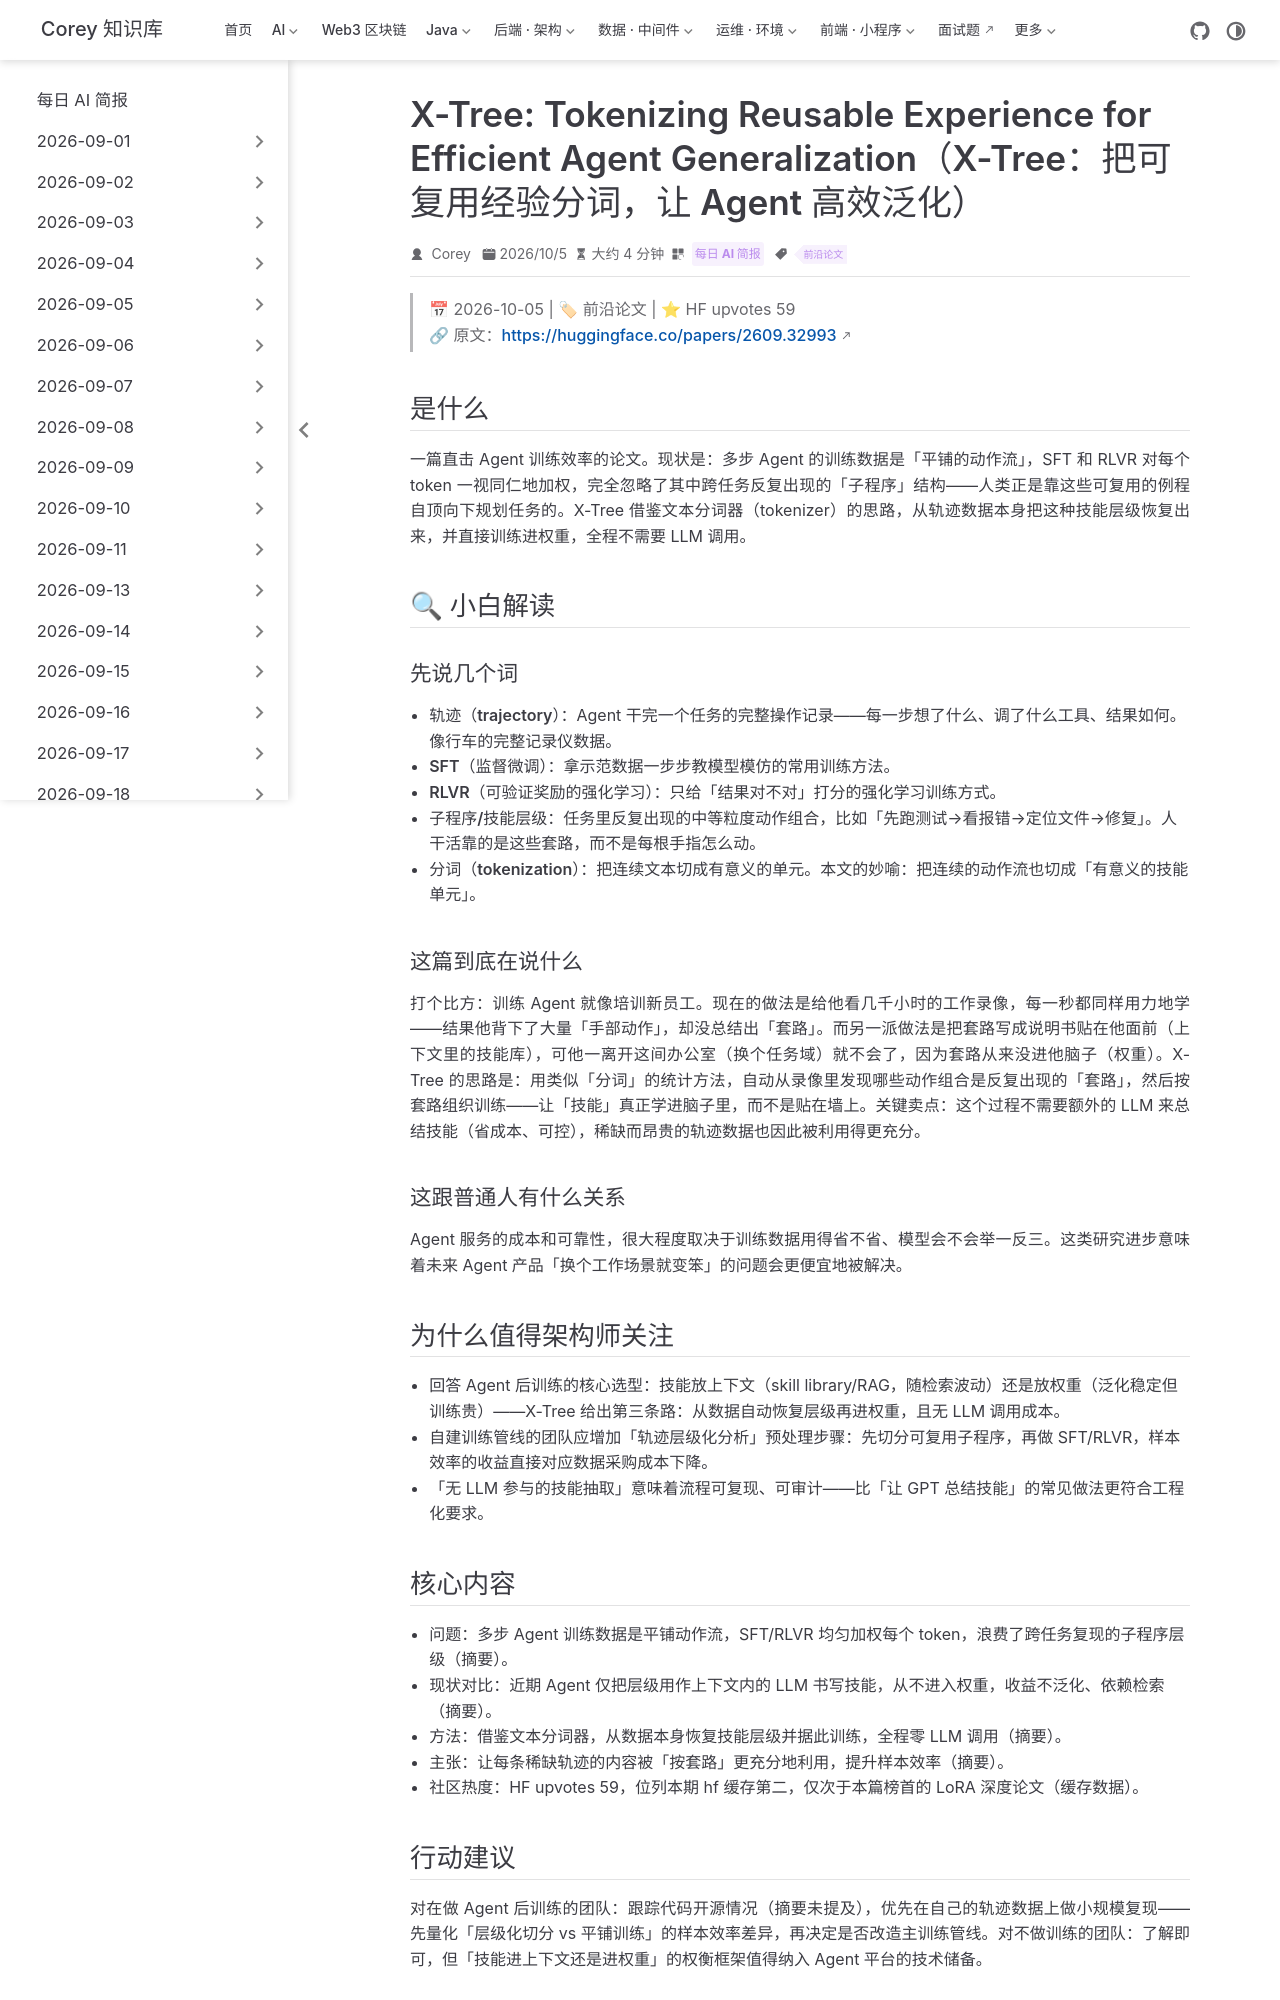

repository: code-corey/code-corey.github.io · page: News/2026-10-05/06-x-tree-agent-experience.html · generator: jekyll

---
title: "X-Tree: Tokenizing Reusable Experience for Efficient Agent Generalization（X-Tree：把可复用经验分词，让 Agent 高效泛化）"
shortTitle: "X-Tree：经验分词进权重"
sidebarGroup: "2026-10-05"
order: 6
date: 2026-10-05
category:
  - "每日 AI 简报"
tag:
  - "前沿论文"
description: "Agent 训练数据是平铺动作流，跨任务重复的子程序结构被白白浪费；X-Tree 从数据中恢复技能层级并直接训练进权重，全程无需 LLM 调用。HF upvotes 59。"
---

# X-Tree: Tokenizing Reusable Experience for Efficient Agent Generalization（X-Tree：把可复用经验分词，让 Agent 高效泛化）

> 📅 2026-10-05 | 🏷 前沿论文 | ⭐ HF upvotes 59
> 🔗 原文：https://huggingface.co/papers/2609.32993

## 是什么

一篇直击 Agent 训练效率的论文。现状是：多步 Agent 的训练数据是「平铺的动作流」，SFT 和 RLVR 对每个 token 一视同仁地加权，完全忽略了其中跨任务反复出现的「子程序」结构——人类正是靠这些可复用的例程自顶向下规划任务的。X-Tree 借鉴文本分词器（tokenizer）的思路，从轨迹数据本身把这种技能层级恢复出来，并直接训练进权重，全程不需要 LLM 调用。

## 🔍 小白解读

### 先说几个词

- **轨迹（trajectory）**：Agent 干完一个任务的完整操作记录——每一步想了什么、调了什么工具、结果如何。像行车的完整记录仪数据。
- **SFT（监督微调）**：拿示范数据一步步教模型模仿的常用训练方法。
- **RLVR（可验证奖励的强化学习）**：只给「结果对不对」打分的强化学习训练方式。
- **子程序/技能层级**：任务里反复出现的中等粒度动作组合，比如「先跑测试→看报错→定位文件→修复」。人干活靠的是这些套路，而不是每根手指怎么动。
- **分词（tokenization）**：把连续文本切成有意义的单元。本文的妙喻：把连续的动作流也切成「有意义的技能单元」。

### 这篇到底在说什么

打个比方：训练 Agent 就像培训新员工。现在的做法是给他看几千小时的工作录像，每一秒都同样用力地学——结果他背下了大量「手部动作」，却没总结出「套路」。而另一派做法是把套路写成说明书贴在他面前（上下文里的技能库），可他一离开这间办公室（换个任务域）就不会了，因为套路从来没进他脑子（权重）。X-Tree 的思路是：用类似「分词」的统计方法，自动从录像里发现哪些动作组合是反复出现的「套路」，然后按套路组织训练——让「技能」真正学进脑子里，而不是贴在墙上。关键卖点：这个过程不需要额外的 LLM 来总结技能（省成本、可控），稀缺而昂贵的轨迹数据也因此被利用得更充分。

### 这跟普通人有什么关系

Agent 服务的成本和可靠性，很大程度取决于训练数据用得省不省、模型会不会举一反三。这类研究进步意味着未来 Agent 产品「换个工作场景就变笨」的问题会更便宜地被解决。

## 为什么值得架构师关注

- 回答 Agent 后训练的核心选型：技能放**上下文**（skill library/RAG，随检索波动）还是放**权重**（泛化稳定但训练贵）——X-Tree 给出第三条路：从数据自动恢复层级再进权重，且无 LLM 调用成本。
- 自建训练管线的团队应增加「轨迹层级化分析」预处理步骤：先切分可复用子程序，再做 SFT/RLVR，样本效率的收益直接对应数据采购成本下降。
- 「无 LLM 参与的技能抽取」意味着流程可复现、可审计——比「让 GPT 总结技能」的常见做法更符合工程化要求。
